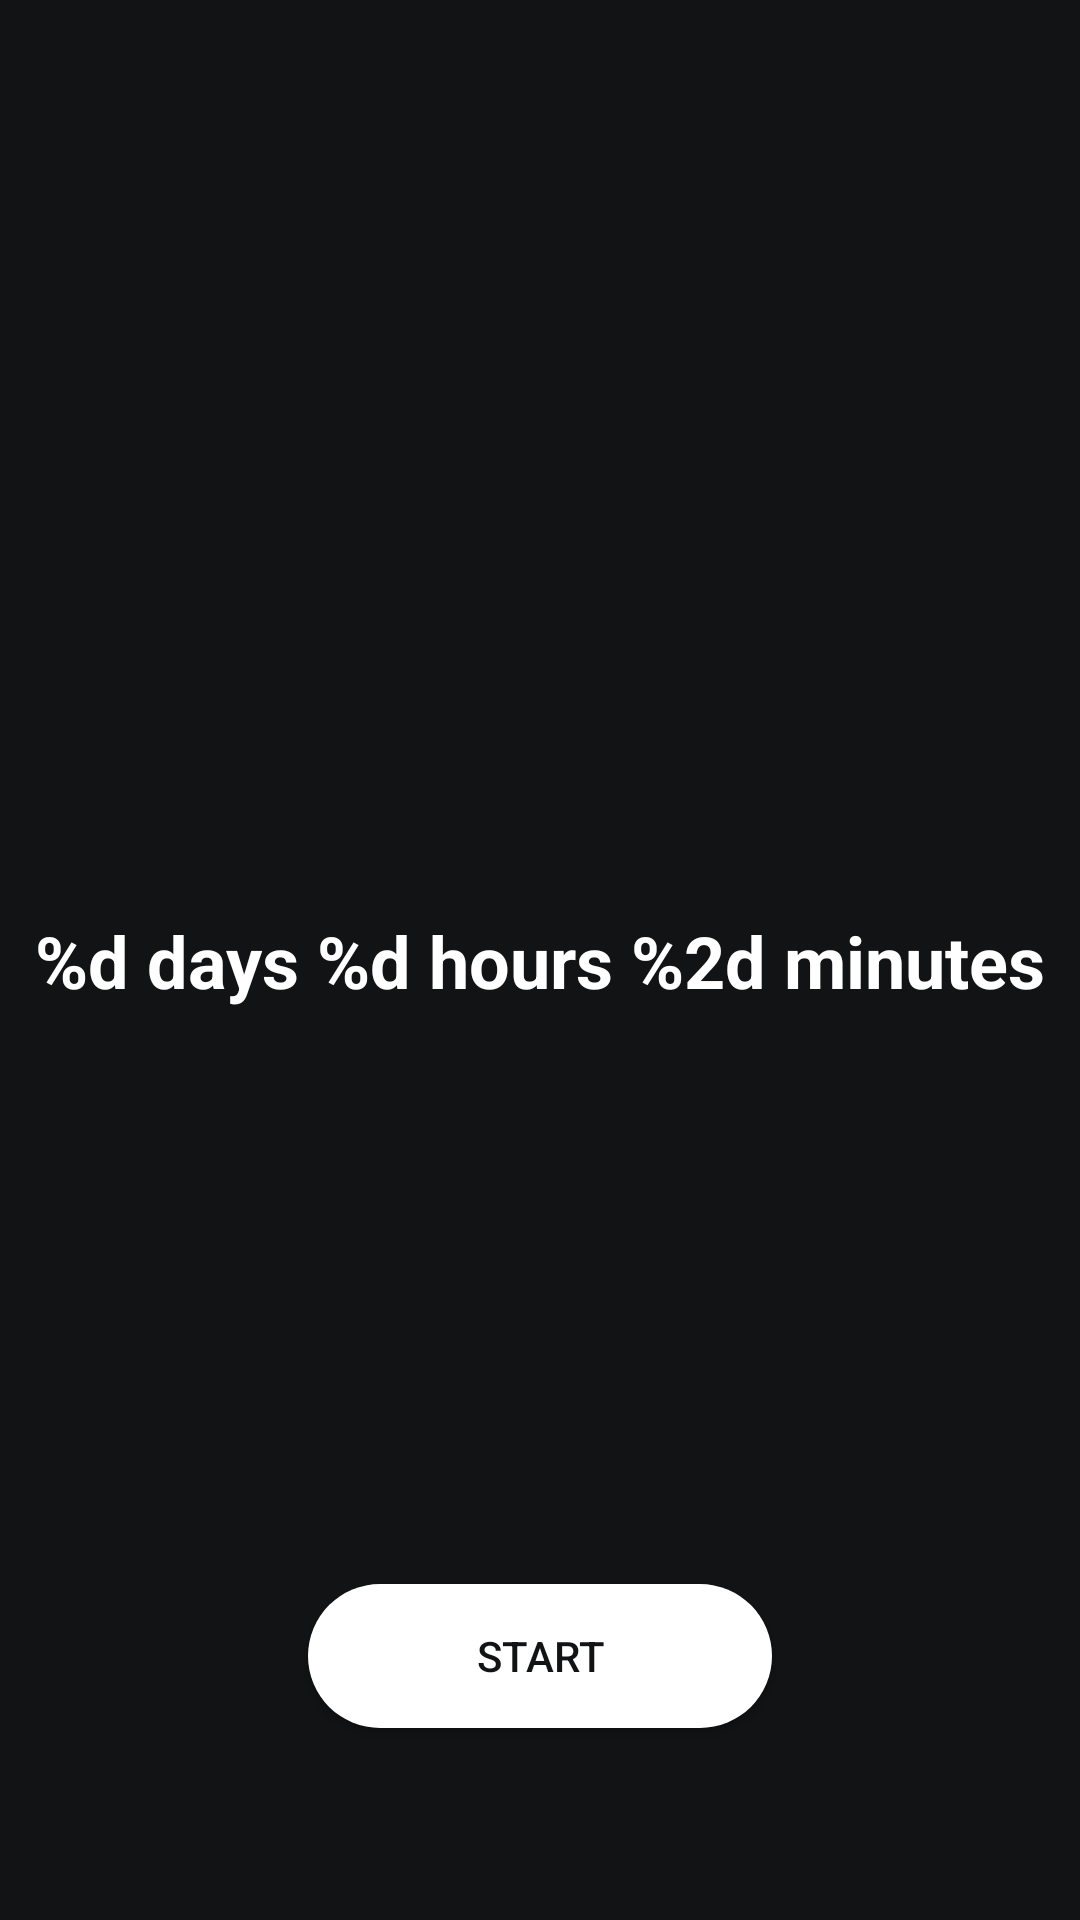

Produce the Android XML layout that renders to this screen, including the resource entries it uses.
<!-- AndroidManifest.xml: application theme Theme.BreakTheHabit -->
<!-- res/layout/activity_main.xml -->
<?xml version="1.0" encoding="utf-8"?>
<androidx.constraintlayout.widget.ConstraintLayout xmlns:android="http://schemas.android.com/apk/res/android"
    xmlns:app="http://schemas.android.com/apk/res-auto"
    xmlns:tools="http://schemas.android.com/tools"
    android:layout_width="match_parent"
    android:layout_height="match_parent"
    android:background="#121314"
    tools:context=".MainActivity">


    <TextView
        android:id="@+id/tv_counter"
        android:layout_width="wrap_content"
        android:layout_height="wrap_content"
        android:text="@string/time"
        android:textStyle="bold"
        android:textColor="#ffffff"
        android:textSize="24sp"
        app:layout_constraintBottom_toBottomOf="parent"
        app:layout_constraintEnd_toEndOf="parent"
        app:layout_constraintStart_toStartOf="parent"
        app:layout_constraintTop_toTopOf="parent" />

    <androidx.appcompat.widget.AppCompatButton
        android:id="@+id/btn_start"
        android:layout_width="wrap_content"
        android:layout_height="wrap_content"
        android:background="@drawable/black_button"
        android:layout_marginBottom="64dp"
        android:paddingStart="56dp"
        android:paddingEnd="56dp"
        android:text="@string/start"
        android:backgroundTint="@null"
        android:textColor="#121314"
        app:layout_constraintBottom_toBottomOf="parent"
        app:layout_constraintEnd_toEndOf="parent"
        app:layout_constraintStart_toStartOf="parent" />

    <androidx.appcompat.widget.AppCompatButton
        android:id="@+id/btn_stop"
        android:layout_width="wrap_content"
        android:layout_height="wrap_content"
        android:layout_marginBottom="64dp"
        android:paddingStart="56dp"
        android:paddingEnd="56dp"
        android:background="@drawable/black_button"
        android:text="@string/stop"
        android:backgroundTint="@null"
        android:visibility="gone"
        android:textColor="#121314"
        app:layout_constraintEnd_toEndOf="parent"
        app:layout_constraintBottom_toBottomOf="parent"
        app:layout_constraintStart_toStartOf="parent"/>

    <ImageView
        android:id="@+id/imageView"
        android:layout_width="128dp"
        android:layout_height="128dp"
        android:layout_marginBottom="64dp"
        app:layout_constraintBottom_toTopOf="@+id/tv_counter"
        app:layout_constraintEnd_toEndOf="parent"
        app:layout_constraintStart_toStartOf="parent"
        app:srcCompat="@drawable/bicepss" />


</androidx.constraintlayout.widget.ConstraintLayout>
<!-- resources referenced by this layout -->
<resources>
  <!-- drawable black_button (drawable) -->
  <?xml version="1.0" encoding="utf-8"?>
  <selector xmlns:android="http://schemas.android.com/apk/res/android">
      <item android:state_pressed="true">
          <shape android:shape="rectangle">
              <corners android:radius="24dp" />
              <solid android:color="#DEDEDE" />
          </shape>
      </item>
      <item android:state_focused="true">
          <shape android:shape="rectangle">
              <corners android:radius="24dp" />
              <solid android:color="#DEDEDE" />
          </shape>
      </item>
      <item>
          <shape android:shape="rectangle">
              <corners android:radius="24dp" />
              <solid android:color="@color/white" />
          </shape>
      </item>
  </selector>
  <string name="start">Start</string>
  <string name="stop">Stop</string>
  <string name="time">%d days %d hours %2d minutes</string>
  <style name="Theme.BreakTheHabit" parent="Theme.MaterialComponents.DayNight.NoActionBar">
          
          <item name="colorPrimary">@color/purple_500</item>
          <item name="colorPrimaryVariant">@color/purple_700</item>
          <item name="colorOnPrimary">@color/white</item>
          
          <item name="colorSecondary">@color/teal_200</item>
          <item name="colorSecondaryVariant">@color/teal_700</item>
          <item name="colorOnSecondary">@color/black</item>
          
          <item name="android:statusBarColor" tools:targetApi="l">#121314</item>
          
      </style>
  <color name="white">#FFFFFFFF</color>
  <color name="purple_500">#FF6200EE</color>
  <color name="purple_700">#FF3700B3</color>
  <color name="teal_200">#FF03DAC5</color>
  <color name="teal_700">#FF018786</color>
  <color name="black">#FF000000</color>
</resources>
